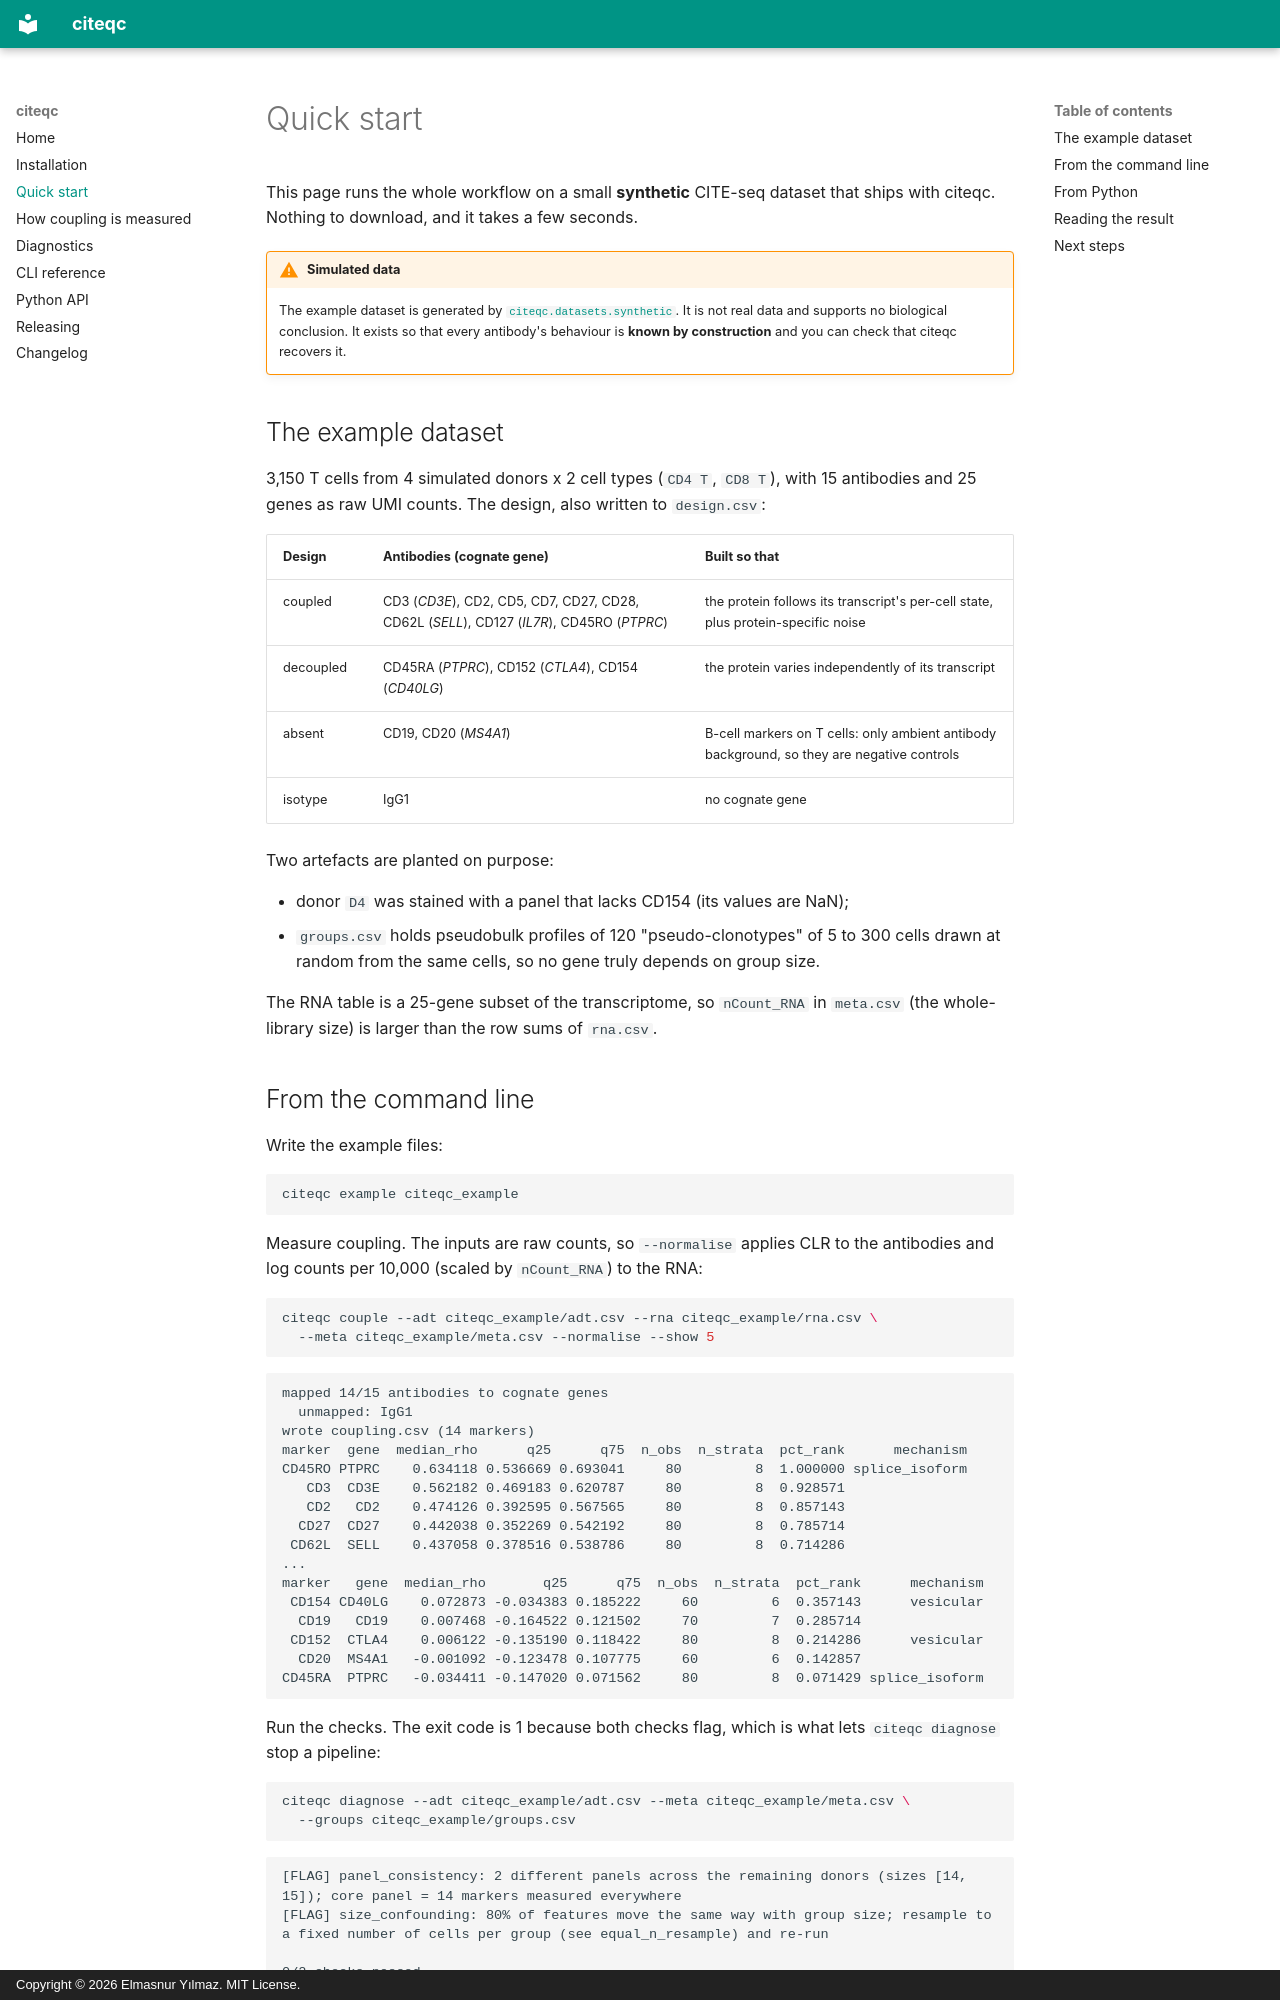

repository: elmasnuryilmaz/citeqc · page: quickstart/index.html · generator: mkdocs · copyright: Copyright © 2026 Elmasnur Yılmaz. MIT License.

# Quick start

This page runs the whole workflow on a small **synthetic** CITE-seq dataset
that ships with citeqc. Nothing to download, and it takes a few seconds.

!!! warning "Simulated data"
    The example dataset is generated by
    [`citeqc.datasets.synthetic`](api.md#citeqc.datasets.synthetic). It is not
    real data and supports no biological conclusion. It exists so that every
    antibody's behaviour is **known by construction** and you can check that
    citeqc recovers it.

## The example dataset

3,150 T cells from 4 simulated donors x 2 cell types (`CD4 T`, `CD8 T`), with
15 antibodies and 25 genes as raw UMI counts. The design, also written to
`design.csv`:

| Design | Antibodies (cognate gene) | Built so that |
|---|---|---|
| coupled | CD3 (*CD3E*), CD2, CD5, CD7, CD27, CD28, CD62L (*SELL*), CD127 (*IL7R*), CD45RO (*PTPRC*) | the protein follows its transcript's per-cell state, plus protein-specific noise |
| decoupled | CD45RA (*PTPRC*), CD152 (*CTLA4*), CD154 (*CD40LG*) | the protein varies independently of its transcript |
| absent | CD19, CD20 (*MS4A1*) | B-cell markers on T cells: only ambient antibody background, so they are negative controls |
| isotype | IgG1 | no cognate gene |

Two artefacts are planted on purpose:

- donor `D4` was stained with a panel that lacks CD154 (its values are NaN);
- `groups.csv` holds pseudobulk profiles of 120 "pseudo-clonotypes" of 5 to 300
  cells drawn at random from the same cells, so no gene truly depends on group
  size.

The RNA table is a 25-gene subset of the transcriptome, so `nCount_RNA` in
`meta.csv` (the whole-library size) is larger than the row sums of `rna.csv`.

## From the command line

Write the example files:

```bash
citeqc example citeqc_example
```

Measure coupling. The inputs are raw counts, so `--normalise` applies CLR to
the antibodies and log counts per 10,000 (scaled by `nCount_RNA`) to the RNA:

```bash
citeqc couple --adt citeqc_example/adt.csv --rna citeqc_example/rna.csv \
  --meta citeqc_example/meta.csv --normalise --show 5
```

```text
mapped 14/15 antibodies to cognate genes
  unmapped: IgG1
wrote coupling.csv (14 markers)
marker  gene  median_rho      q25      q75  n_obs  n_strata  pct_rank      mechanism
CD45RO PTPRC    0.634118 0.536669 0.693041     80         8  1.000000 splice_isoform
   CD3  CD3E    0.562182 0.469183 0.620787     80         8  0.928571
   CD2   CD2    0.474126 0.392595 0.567565     80         8  0.857143
  CD27  CD27    0.442038 0.352269 0.542192     80         8  0.785714
 CD62L  SELL    0.437058 0.378516 0.538786     80         8  0.714286
...
marker   gene  median_rho       q25      q75  n_obs  n_strata  pct_rank      mechanism
 CD154 CD40LG    0.072873 -0.034383 0.185222     60         6  0.357143      vesicular
  CD19   CD19    0.007468 -0.164522 0.121502     70         7  0.285714
 CD152  CTLA4    0.006122 -0.135190 0.118422     80         8  0.214286      vesicular
  CD20  MS4A1   -0.001092 -0.123478 0.107775     60         6  0.142857
CD45RA  PTPRC   -0.034411 -0.147020 0.071562     80         8  0.071429 splice_isoform
```

Run the checks. The exit code is 1 because both checks flag, which is what
lets `citeqc diagnose` stop a pipeline:

```bash
citeqc diagnose --adt citeqc_example/adt.csv --meta citeqc_example/meta.csv \
  --groups citeqc_example/groups.csv
```

```text
[FLAG] panel_consistency: 2 different panels across the remaining donors (sizes [14, 15]); core panel = 14 markers measured everywhere
[FLAG] size_confounding: 80% of features move the same way with group size; resample to a fixed number of cells per group (see equal_n_resample) and re-run

0/2 checks passed
```
